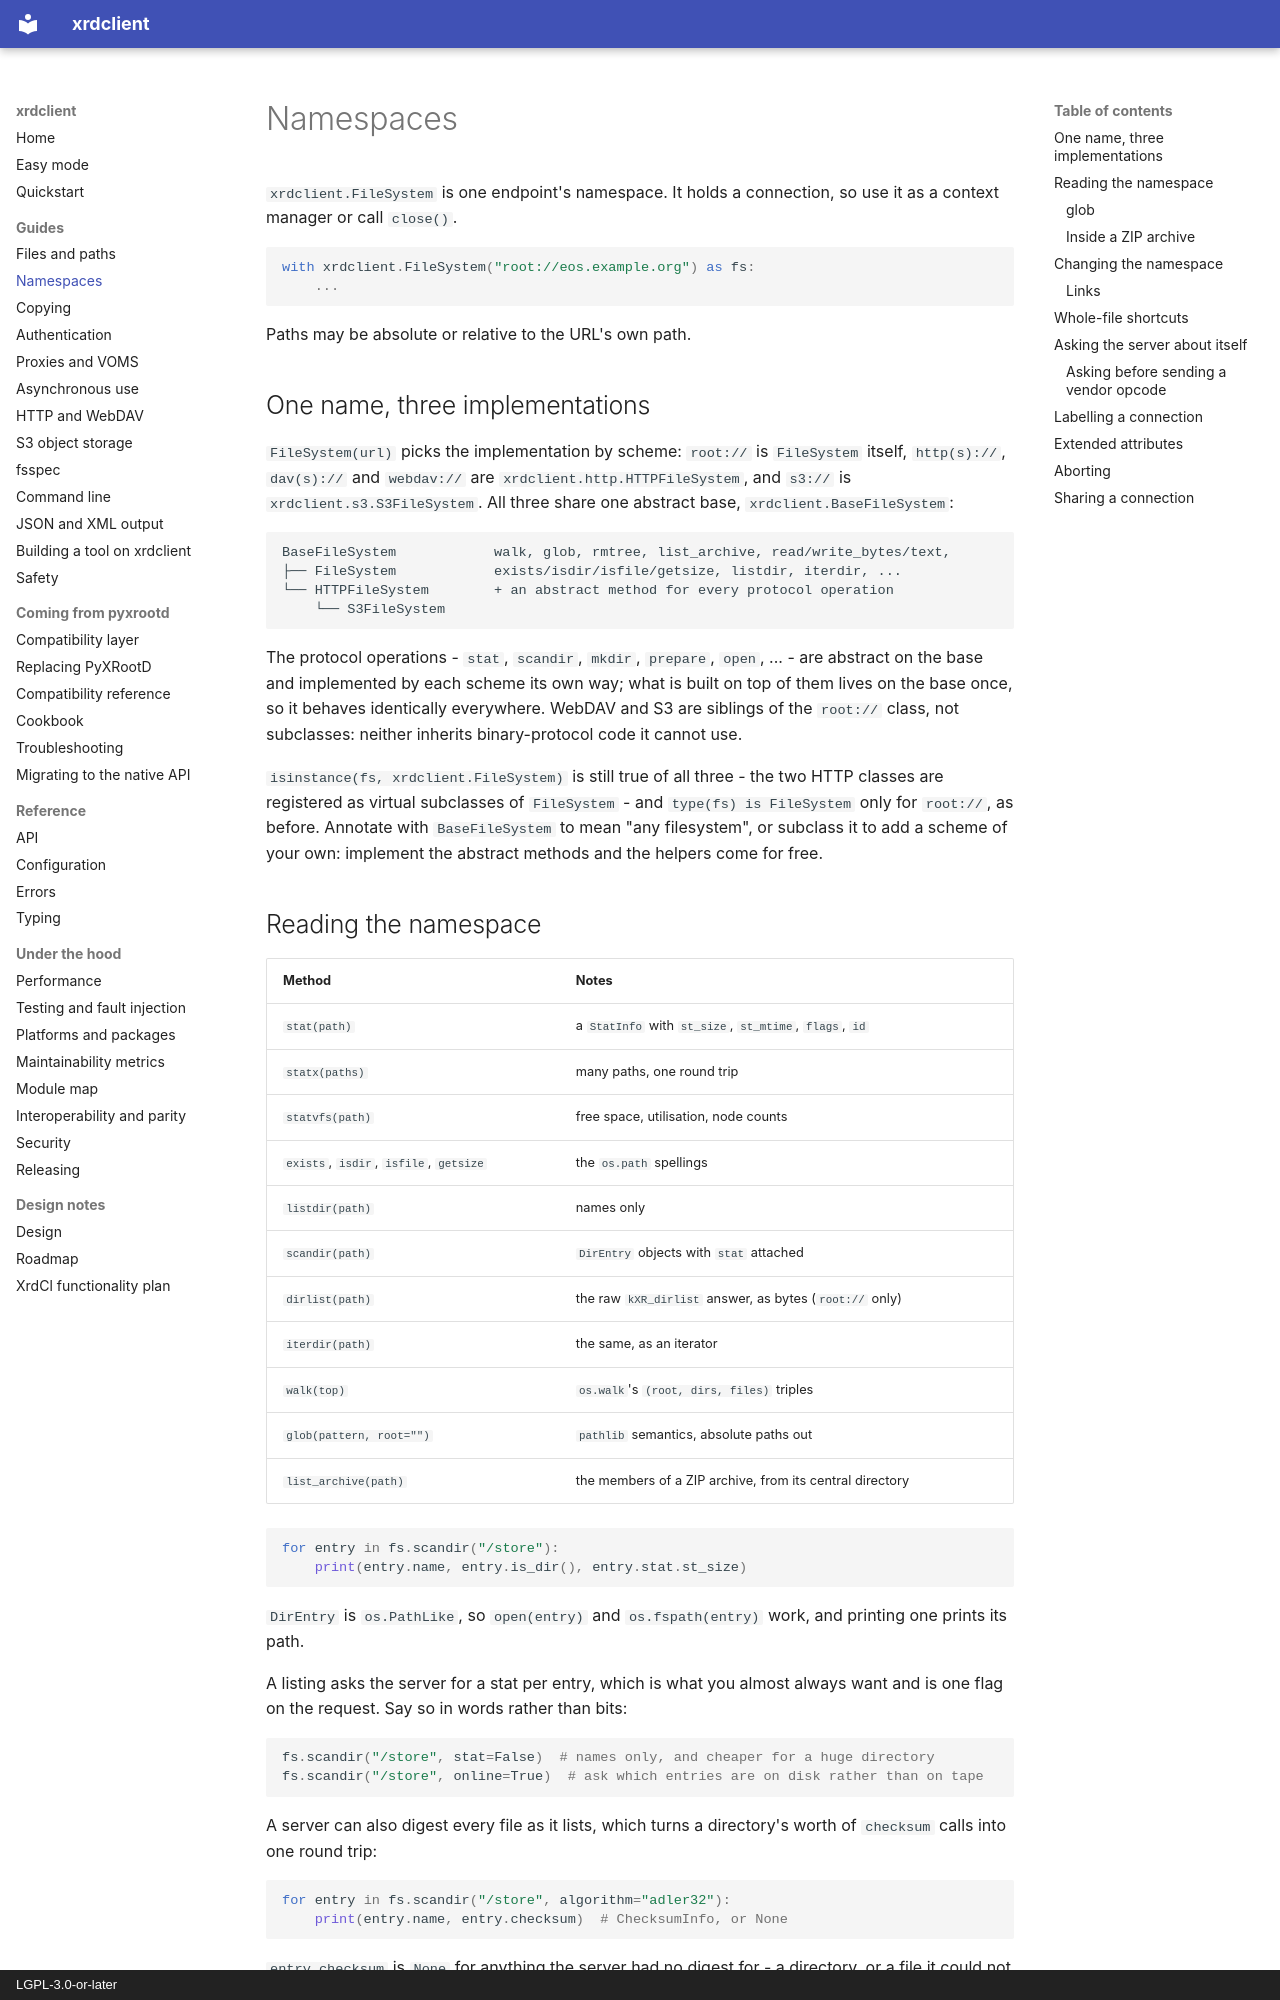

repository: rob-c/xrdclient · page: filesystem/index.html · generator: mkdocs · copyright: LGPL-3.0-or-later

# Namespaces

`xrdclient.FileSystem` is one endpoint's namespace. It holds a connection, so use
it as a context manager or call `close()`.

```python
with xrdclient.FileSystem("root://eos.example.org") as fs:
    ...
```

Paths may be absolute or relative to the URL's own path.

## One name, three implementations

`FileSystem(url)` picks the implementation by scheme: `root://` is
`FileSystem` itself, `http(s)://`, `dav(s)://` and `webdav://` are
`xrdclient.http.HTTPFileSystem`, and `s3://` is `xrdclient.s3.S3FileSystem`.
All three share one abstract base, `xrdclient.BaseFileSystem`:

```
BaseFileSystem            walk, glob, rmtree, list_archive, read/write_bytes/text,
├── FileSystem            exists/isdir/isfile/getsize, listdir, iterdir, ...
└── HTTPFileSystem        + an abstract method for every protocol operation
    └── S3FileSystem
```

The protocol operations - `stat`, `scandir`, `mkdir`, `prepare`, `open`, ... -
are abstract on the base and implemented by each scheme its own way; what is
built on top of them lives on the base once, so it behaves identically
everywhere. WebDAV and S3 are siblings of the `root://` class, not subclasses:
neither inherits binary-protocol code it cannot use.

`isinstance(fs, xrdclient.FileSystem)` is still true of all three - the two
HTTP classes are registered as virtual subclasses of `FileSystem` - and
`type(fs) is FileSystem` only for `root://`, as before. Annotate with
`BaseFileSystem` to mean "any filesystem", or subclass it to add a scheme of
your own: implement the abstract methods and the helpers come for free.
